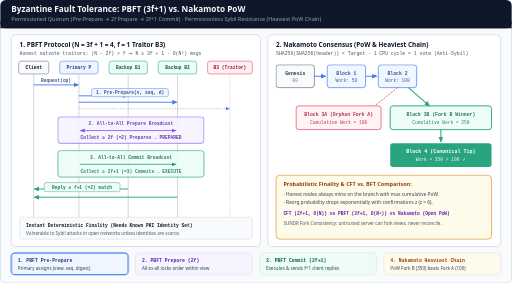
t = 0.00 s
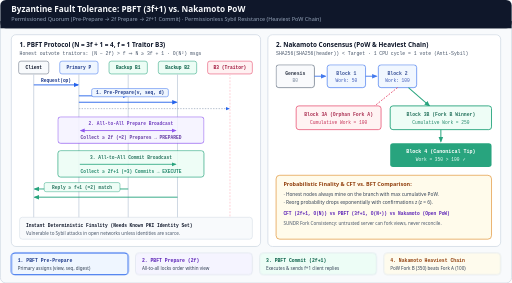
t = 1.60 s
t = 3.28 s: frame unchanged from t = 1.60 s, image omitted
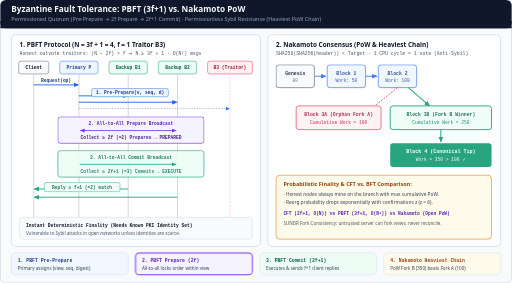
t = 4.80 s
t = 6.32 s: frame unchanged from t = 4.80 s, image omitted
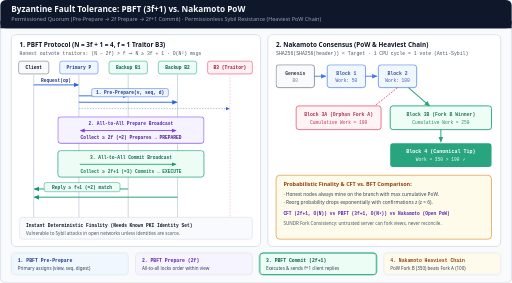
t = 8.40 s

The animated SVG that drew these frames (rendered in a browser with its animation timeline set to each time). Animation: 8 CSS @keyframes rules; frames cover the first 8.40 s, repeats indefinitely.

<svg xmlns="http://www.w3.org/2000/svg" viewBox="0 0 1120 620" width="1120" height="620" role="img" aria-labelledby="title desc">
  <title id="title">PBFT (3f+1 Quorum Phases) and Nakamoto Proof-of-Work Consensus</title>
  <desc id="desc">Animated comparison of permissioned Byzantine Fault Tolerance (PBFT) and permissionless Nakamoto consensus. Left panel animates PBFT with N equals 3f+1 equals 4 nodes (Primary P, Backups B1, B2, and Traitor B3): Client sends Request(op) to P; Phase 1 Pre-Prepare broadcasts (view, seq, digest); Phase 2 all-to-all Prepare collects 2f matching Prepares; Phase 3 all-to-all Commit collects 2f+1 matching Commits before executing and returning f+1 identical replies to the client. Right panel animates Nakamoto Proof-of-Work longest/heaviest chain convergence resolving a transient fork (Work 100 on 3A vs Work 350 on 3B-&gt;4) and Sybil resistance via 1 CPU cycle, 1 vote.</desc>

  <style>
    .sans { font-family: ui-sans-serif, system-ui, -apple-system, sans-serif; }
    .mono { font-family: ui-monospace, SFMono-Regular, Menlo, monospace; }

    @keyframes ph1 { 0%, 4% { opacity: 0.86; } 10%, 96% { opacity: 1; } 100% { opacity: 0.86; } }
    @keyframes ph2 { 0%, 24% { opacity: 0.86; } 30%, 96% { opacity: 1; } 100% { opacity: 0.86; } }
    @keyframes ph3 { 0%, 49% { opacity: 0.86; } 55%, 96% { opacity: 1; } 100% { opacity: 0.86; } }
    @keyframes ph4 { 0%, 74% { opacity: 0.86; } 80%, 96% { opacity: 1; } 100% { opacity: 0.86; } }

    @keyframes s1 { 0%, 24% { opacity: 1; stroke: #2563eb; stroke-width: 2.2; } 25%, 100% { opacity: 0.86; stroke: #cbd5e1; stroke-width: 1; } }
    @keyframes s2 { 0%, 24% { opacity: 0.86; stroke: #cbd5e1; stroke-width: 1; } 25%, 49% { opacity: 1; stroke: #7c3aed; stroke-width: 2.2; } 50%, 100% { opacity: 0.86; stroke: #cbd5e1; stroke-width: 1; } }
    @keyframes s3 { 0%, 49% { opacity: 0.86; stroke: #cbd5e1; stroke-width: 1; } 50%, 74% { opacity: 1; stroke: #059669; stroke-width: 2.2; } 75%, 100% { opacity: 0.86; stroke: #cbd5e1; stroke-width: 1; } }
    @keyframes s4 { 0%, 74% { opacity: 0.86; stroke: #cbd5e1; stroke-width: 1; } 75%, 100% { opacity: 1; stroke: #d97706; stroke-width: 2.2; } }

    .p1 { animation: ph1 16s ease-in-out infinite; }
    .p2 { animation: ph2 16s ease-in-out infinite; }
    .p3 { animation: ph3 16s ease-in-out infinite; }
    .p4 { animation: ph4 16s ease-in-out infinite; }
    .st1 { animation: s1 16s linear infinite; }
    .st2 { animation: s2 16s linear infinite; }
    .st3 { animation: s3 16s linear infinite; }
    .st4 { animation: s4 16s linear infinite; }

    @media (prefers-reduced-motion: reduce) {
      .p1, .p2, .p3, .p4, .st1, .st2, .st3, .st4 { animation: none !important; opacity: 1 !important; }
    }
  </style>

  <defs>
    <marker id="arr-blue" viewBox="0 0 10 10" refX="8" refY="5" markerWidth="6" markerHeight="6" orient="auto-start-reverse">
      <path d="M 0 1 L 10 5 L 0 9 z" fill="#2563eb"/>
    </marker>
    <marker id="arr-violet" viewBox="0 0 10 10" refX="8" refY="5" markerWidth="6" markerHeight="6" orient="auto-start-reverse">
      <path d="M 0 1 L 10 5 L 0 9 z" fill="#7c3aed"/>
    </marker>
    <marker id="arr-emerald" viewBox="0 0 10 10" refX="8" refY="5" markerWidth="6" markerHeight="6" orient="auto-start-reverse">
      <path d="M 0 1 L 10 5 L 0 9 z" fill="#059669"/>
    </marker>
    <marker id="arr-amber" viewBox="0 0 10 10" refX="8" refY="5" markerWidth="6" markerHeight="6" orient="auto-start-reverse">
      <path d="M 0 1 L 10 5 L 0 9 z" fill="#d97706"/>
    </marker>
  </defs>

  <rect x="0" y="0" width="1120" height="620" rx="12" fill="#f8fafc" stroke="#cbd5e1" stroke-width="1.5"/>

  <!-- Header -->
  <rect x="0" y="0" width="1120" height="62" rx="12" fill="#0f172a"/>
  <rect x="0" y="46" width="1120" height="16" fill="#0f172a"/>
  <text x="24" y="27" class="sans" font-size="18" font-weight="700" fill="#f8fafc">Byzantine Fault Tolerance: PBFT (3f+1) vs. Nakamoto PoW</text>
  <text x="24" y="47" class="sans" font-size="12" fill="#94a3b8">Permissioned Quorum (Pre-Prepare → 2f Prepare → 2f+1 Commit) · Permissionless Sybil Resistance (Heaviest PoW Chain)</text>

  <!-- LEFT PANEL: PBFT -->
  <rect x="24" y="76" width="546" height="464" rx="10" fill="#ffffff" stroke="#cbd5e1" stroke-width="1.5"/>
  <text x="42" y="102" class="sans" font-size="14" font-weight="700" fill="#0f172a">1. PBFT Protocol (N = 3f + 1 = 4, f = 1 Traitor B3)</text>
  <text x="42" y="120" class="mono" font-size="10.5" fill="#475569">Honest outvote traitors: (N − 2f) &gt; f ⇒ N ≥ 3f + 1 · O(N²) msgs</text>

  <!-- Participants -->
  <rect x="40" y="134" width="66" height="28" rx="5" fill="#f8fafc" stroke="#475569"/>
  <text x="73" y="152" class="mono" font-size="10" font-weight="700" fill="#0f172a" text-anchor="middle">Client</text>

  <rect x="130" y="134" width="84" height="28" rx="5" fill="#eff6ff" stroke="#2563eb"/>
  <text x="172" y="152" class="mono" font-size="10" font-weight="700" fill="#1e3a8a" text-anchor="middle">Primary P</text>

  <rect x="238" y="134" width="84" height="28" rx="5" fill="#ecfdf5" stroke="#059669"/>
  <text x="280" y="152" class="mono" font-size="10" font-weight="700" fill="#065f46" text-anchor="middle">Backup B1</text>

  <rect x="346" y="134" width="84" height="28" rx="5" fill="#ecfdf5" stroke="#059669"/>
  <text x="388" y="152" class="mono" font-size="10" font-weight="700" fill="#065f46" text-anchor="middle">Backup B2</text>

  <rect x="454" y="134" width="98" height="28" rx="5" fill="#fff1f2" stroke="#e11d48"/>
  <text x="503" y="152" class="mono" font-size="10" font-weight="700" fill="#9f1239" text-anchor="middle">B3 (Traitor)</text>

  <!-- Lifelines -->
  <line x1="73" y1="162" x2="73" y2="480" stroke="#cbd5e1" stroke-width="2"/>
  <line x1="172" y1="162" x2="172" y2="480" stroke="#cbd5e1" stroke-width="2"/>
  <line x1="280" y1="162" x2="280" y2="480" stroke="#cbd5e1" stroke-width="2"/>
  <line x1="388" y1="162" x2="388" y2="480" stroke="#cbd5e1" stroke-width="2"/>
  <line x1="503" y1="162" x2="503" y2="480" stroke="#fecdd3" stroke-width="2" stroke-dasharray="4 3"/>

  <!-- Phase 1: Request & Pre-Prepare -->
  <g class="p1">
    <line x1="73" y1="186" x2="170" y2="186" stroke="#2563eb" stroke-width="2" marker-end="url(#arr-blue)"/>
    <text x="122" y="180" class="mono" font-size="10" font-weight="700" fill="#1e3a8a" text-anchor="middle">Request(op)</text>

    <line x1="172" y1="210" x2="278" y2="210" stroke="#2563eb" stroke-width="2" marker-end="url(#arr-blue)"/>
    <line x1="172" y1="224" x2="386" y2="224" stroke="#2563eb" stroke-width="2" marker-end="url(#arr-blue)"/>
    <line x1="172" y1="238" x2="501" y2="238" stroke="#94a3b8" stroke-width="1.5" stroke-dasharray="3 3" marker-end="url(#arr-blue)"/>
    <rect x="200" y="194" width="168" height="18" rx="4" fill="#eff6ff" stroke="#2563eb"/>
    <text x="284" y="207" class="mono" font-size="10" font-weight="700" fill="#1e3a8a" text-anchor="middle">1. Pre-Prepare(v, seq, d)</text>
  </g>

  <!-- Phase 2: All-to-All Prepare (2f) -->
  <g class="p2">
    <rect x="126" y="256" width="320" height="58" rx="6" fill="#f5f3ff" stroke="#7c3aed" stroke-width="1.5"/>
    <text x="286" y="274" class="mono" font-size="10" font-weight="700" fill="#5b21b6" text-anchor="middle">2. All-to-All Prepare Broadcast</text>
    <line x1="280" y1="286" x2="176" y2="286" stroke="#7c3aed" stroke-width="1.8" marker-end="url(#arr-violet)"/>
    <line x1="280" y1="286" x2="384" y2="286" stroke="#7c3aed" stroke-width="1.8" marker-end="url(#arr-violet)"/>
    <text x="286" y="304" class="mono" font-size="10" font-weight="700" fill="#4c1d95" text-anchor="middle">Collect ≥ 2f (=2) Prepares → PREPARED</text>
  </g>

  <!-- Phase 3: All-to-All Commit (2f+1) -->
  <g class="p3">
    <rect x="126" y="330" width="320" height="58" rx="6" fill="#ecfdf5" stroke="#059669" stroke-width="1.5"/>
    <text x="286" y="348" class="mono" font-size="10" font-weight="700" fill="#065f46" text-anchor="middle">3. All-to-All Commit Broadcast</text>
    <line x1="174" y1="360" x2="384" y2="360" stroke="#059669" stroke-width="1.8" marker-end="url(#arr-emerald)"/>
    <text x="286" y="378" class="mono" font-size="10" font-weight="700" fill="#047857" text-anchor="middle">Collect ≥ 2f+1 (=3) Commits → EXECUTE</text>

    <!-- Reply f+1 -->
    <line x1="280" y1="414" x2="75" y2="414" stroke="#059669" stroke-width="2" marker-end="url(#arr-emerald)"/>
    <line x1="388" y1="432" x2="75" y2="432" stroke="#059669" stroke-width="2" marker-end="url(#arr-emerald)"/>
    <rect x="96" y="400" width="166" height="20" rx="4" fill="#ecfdf5" stroke="#059669"/>
    <text x="179" y="414" class="mono" font-size="10" font-weight="700" fill="#065f46" text-anchor="middle">Reply ≥ f+1 (=2) match</text>
  </g>

  <rect x="42" y="476" width="510" height="48" rx="6" fill="#f8fafc" stroke="#cbd5e1"/>
  <text x="56" y="497" class="mono" font-size="10" font-weight="700" fill="#0f172a">Instant Deterministic Finality (Needs Known PKI Identity Set)</text>
  <text x="56" y="514" class="sans" font-size="10" fill="#475569">Vulnerable to Sybil attacks in open networks unless identities are scarce.</text>

  <!-- RIGHT PANEL: NAKAMOTO CONSENSUS -->
  <rect x="586" y="76" width="510" height="464" rx="10" fill="#ffffff" stroke="#cbd5e1" stroke-width="1.5"/>
  <text x="604" y="102" class="sans" font-size="14" font-weight="700" fill="#0f172a">2. Nakamoto Consensus (PoW &amp; Heaviest Chain)</text>
  <text x="604" y="120" class="mono" font-size="10.5" fill="#475569">SHA256(SHA256(header)) &lt; Target · 1 CPU cycle = 1 vote (Anti-Sybil)</text>

  <!-- Blockchain Fork DAG -->
  <g class="p4">
    <rect x="604" y="142" width="84" height="50" rx="6" fill="#f8fafc" stroke="#475569" stroke-width="1.5"/>
    <text x="646" y="164" class="mono" font-size="10.5" font-weight="700" fill="#0f172a" text-anchor="middle">Genesis</text>
    <text x="646" y="180" class="mono" font-size="10" fill="#64748b" text-anchor="middle">B0</text>

    <line x1="688" y1="167" x2="712" y2="167" stroke="#2563eb" stroke-width="2" marker-end="url(#arr-blue)"/>

    <rect x="716" y="142" width="84" height="50" rx="6" fill="#eff6ff" stroke="#2563eb" stroke-width="1.5"/>
    <text x="758" y="164" class="mono" font-size="10.5" font-weight="700" fill="#1e3a8a" text-anchor="middle">Block 1</text>
    <text x="758" y="180" class="mono" font-size="10" fill="#1e40af" text-anchor="middle">Work: 50</text>

    <line x1="800" y1="167" x2="824" y2="167" stroke="#2563eb" stroke-width="2" marker-end="url(#arr-blue)"/>

    <rect x="828" y="142" width="84" height="50" rx="6" fill="#eff6ff" stroke="#2563eb" stroke-width="1.5"/>
    <text x="870" y="164" class="mono" font-size="10.5" font-weight="700" fill="#1e3a8a" text-anchor="middle">Block 2</text>
    <text x="870" y="180" class="mono" font-size="10" fill="#1e40af" text-anchor="middle">Work: 100</text>

    <!-- Fork A (Orphaned) -->
    <line x1="870" y1="192" x2="820" y2="232" stroke="#e11d48" stroke-width="1.8" stroke-dasharray="4 3"/>
    <rect x="648" y="232" width="186" height="52" rx="6" fill="#fff1f2" stroke="#e11d48" stroke-width="1.5"/>
    <text x="741" y="254" class="mono" font-size="10.5" font-weight="700" fill="#9f1239" text-anchor="middle">Block 3A (Orphan Fork A)</text>
    <text x="741" y="271" class="mono" font-size="10" fill="#be123c" text-anchor="middle">Cumulative Work = 100</text>

    <!-- Fork B (Canonical Winner) -->
    <line x1="894" y1="192" x2="940" y2="232" stroke="#059669" stroke-width="2.2" marker-end="url(#arr-emerald)"/>
    <rect x="854" y="232" width="222" height="52" rx="6" fill="#ecfdf5" stroke="#059669" stroke-width="2"/>
    <text x="965" y="254" class="mono" font-size="10.5" font-weight="700" fill="#065f46" text-anchor="middle">Block 3B (Fork B Winner)</text>
    <text x="965" y="271" class="mono" font-size="10" fill="#047857" text-anchor="middle">Cumulative Work = 250</text>

    <line x1="965" y1="284" x2="965" y2="310" stroke="#059669" stroke-width="2.2" marker-end="url(#arr-emerald)"/>

    <rect x="854" y="314" width="222" height="52" rx="6" fill="#059669"/>
    <text x="965" y="336" class="mono" font-size="11" font-weight="700" fill="#ffffff" text-anchor="middle">Block 4 (Canonical Tip)</text>
    <text x="965" y="353" class="mono" font-size="10" fill="#ecfdf5" text-anchor="middle">Work = 350 &gt; 100 ✓</text>
  </g>

  <rect x="604" y="384" width="472" height="140" rx="8" fill="#fffbeb" stroke="#d97706" stroke-width="1.2"/>
  <text x="620" y="408" class="sans" font-size="12" font-weight="700" fill="#92400e">Probabilistic Finality &amp; CFT vs. BFT Comparison:</text>
  <text x="620" y="430" class="sans" font-size="10.5" fill="#334155">· Honest nodes always mine on the branch with max cumulative PoW.</text>
  <text x="620" y="448" class="sans" font-size="10.5" fill="#334155">· Reorg probability drops exponentially with confirmations z (z = 6).</text>
  <text x="620" y="472" class="mono" font-size="10" font-weight="700" fill="#5b21b6">CFT (2f+1, O(N)) vs PBFT (3f+1, O(N²)) vs Nakamoto (Open PoW)</text>
  <text x="620" y="492" class="sans" font-size="10" fill="#475569">SUNDR Fork Consistency: untrusted server can fork views, never reconcile.</text>

  <!-- FOOTER STEP BAR -->
  <rect x="24" y="554" width="256" height="48" rx="8" fill="#eff6ff" class="st1"/>
  <text x="38" y="574" class="mono" font-size="10.5" font-weight="700" fill="#1e3a8a">1. PBFT Pre-Prepare</text>
  <text x="38" y="591" class="sans" font-size="10" fill="#334155">Primary assigns (view, seq, digest)</text>

  <rect x="296" y="554" width="256" height="48" rx="8" fill="#f5f3ff" class="st2"/>
  <text x="310" y="574" class="mono" font-size="10.5" font-weight="700" fill="#5b21b6">2. PBFT Prepare (2f)</text>
  <text x="310" y="591" class="sans" font-size="10" fill="#334155">All-to-all locks order within view</text>

  <rect x="568" y="554" width="256" height="48" rx="8" fill="#ecfdf5" class="st3"/>
  <text x="582" y="574" class="mono" font-size="10.5" font-weight="700" fill="#065f46">3. PBFT Commit (2f+1)</text>
  <text x="582" y="591" class="sans" font-size="10" fill="#334155">Executes &amp; sends f+1 client replies</text>

  <rect x="840" y="554" width="256" height="48" rx="8" fill="#fffbeb" class="st4"/>
  <text x="854" y="574" class="mono" font-size="10.5" font-weight="700" fill="#92400e">4. Nakamoto Heaviest Chain</text>
  <text x="854" y="591" class="sans" font-size="10" fill="#334155">PoW Fork B (350) beats Fork A (100)</text>
</svg>
